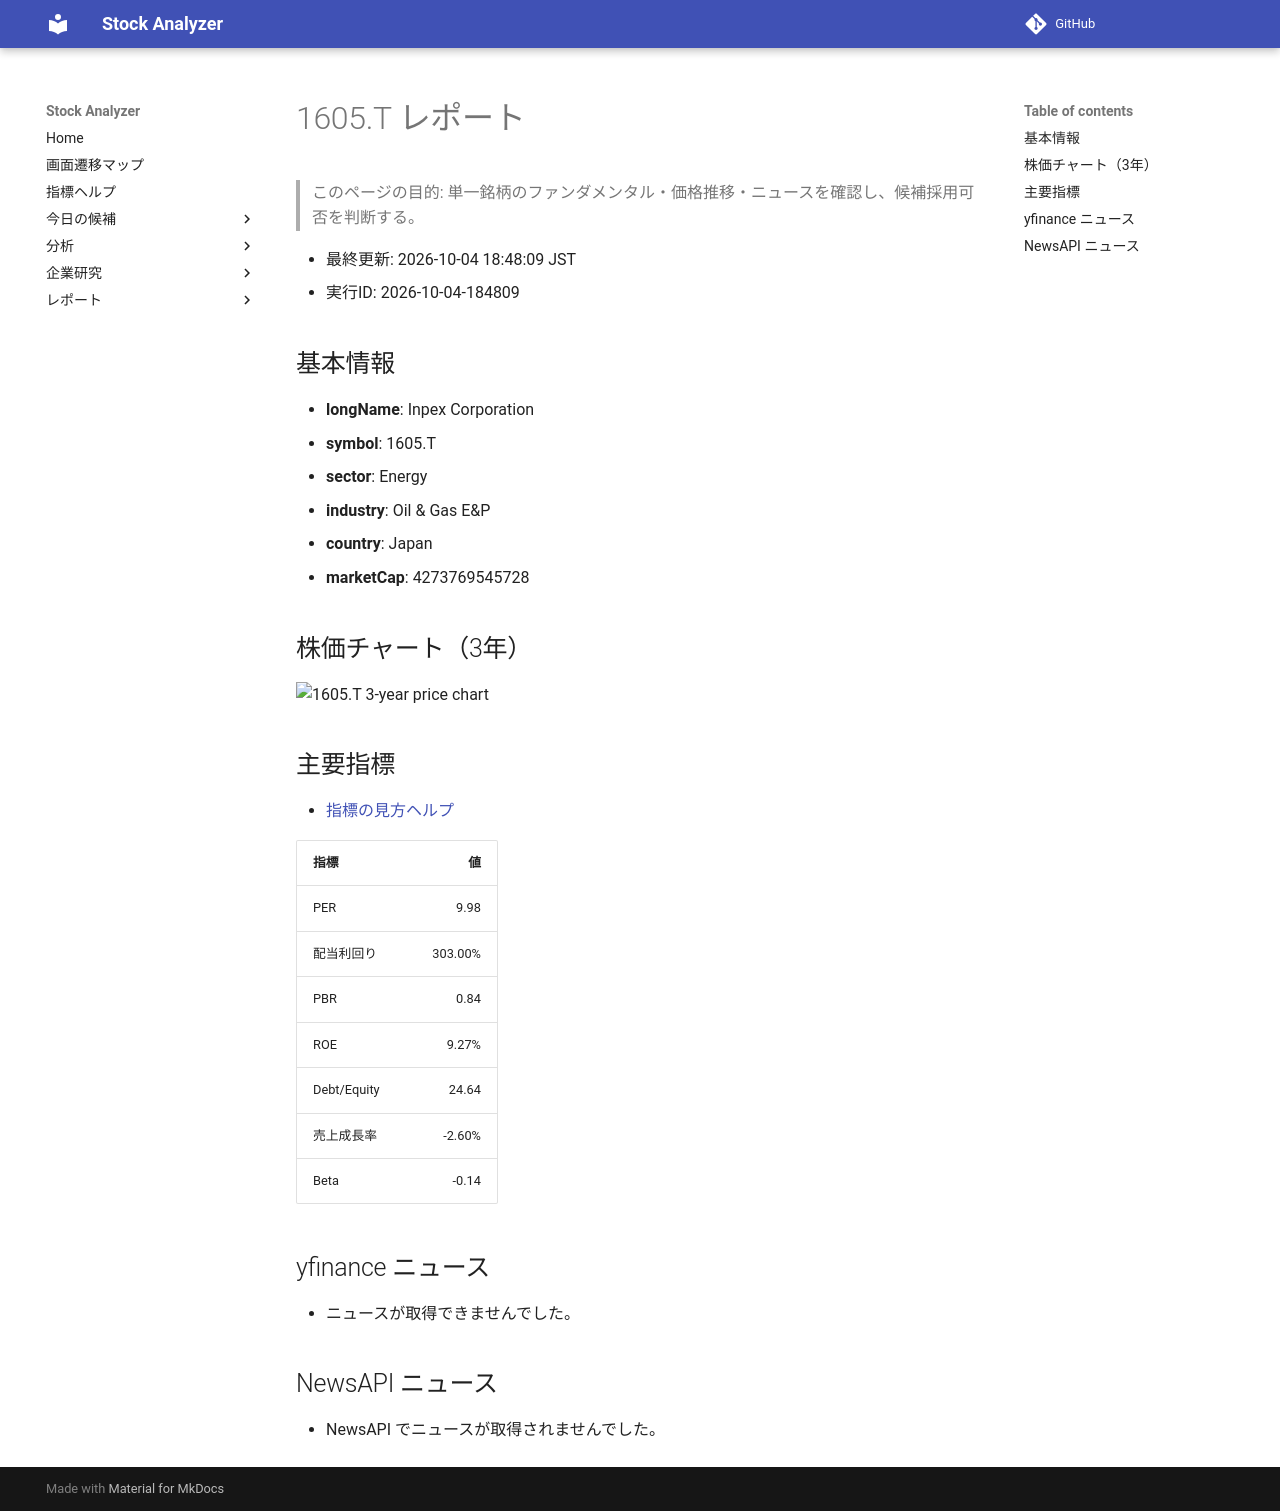

repository: Yumi-note/Making-APP · page: reports/2026-10-04/184809/1605_T/index.html · generator: mkdocs

# 1605.T レポート

> このページの目的: 単一銘柄のファンダメンタル・価格推移・ニュースを確認し、候補採用可否を判断する。

- 最終更新: 2026-10-04 18:48:09 JST
- 実行ID: 2026-10-04-184809

## 基本情報

- **longName**: Inpex Corporation
- **symbol**: 1605.T
- **sector**: Energy
- **industry**: Oil & Gas E&P
- **country**: Japan
- **marketCap**: 4273769545728

## 株価チャート（3年）

![1605.T 3-year price chart](1605_T_3y.png)

## 主要指標

- [指標の見方ヘルプ](../../../../indicators.md)

| 指標 | 値 |
|---|---:|
| PER | 9.98 |
| 配当利回り | 303.00% |
| PBR | 0.84 |
| ROE | 9.27% |
| Debt/Equity | 24.64 |
| 売上成長率 | -2.60% |
| Beta | -0.14 |

## yfinance ニュース

- ニュースが取得できませんでした。

## NewsAPI ニュース

- NewsAPI でニュースが取得されませんでした。
